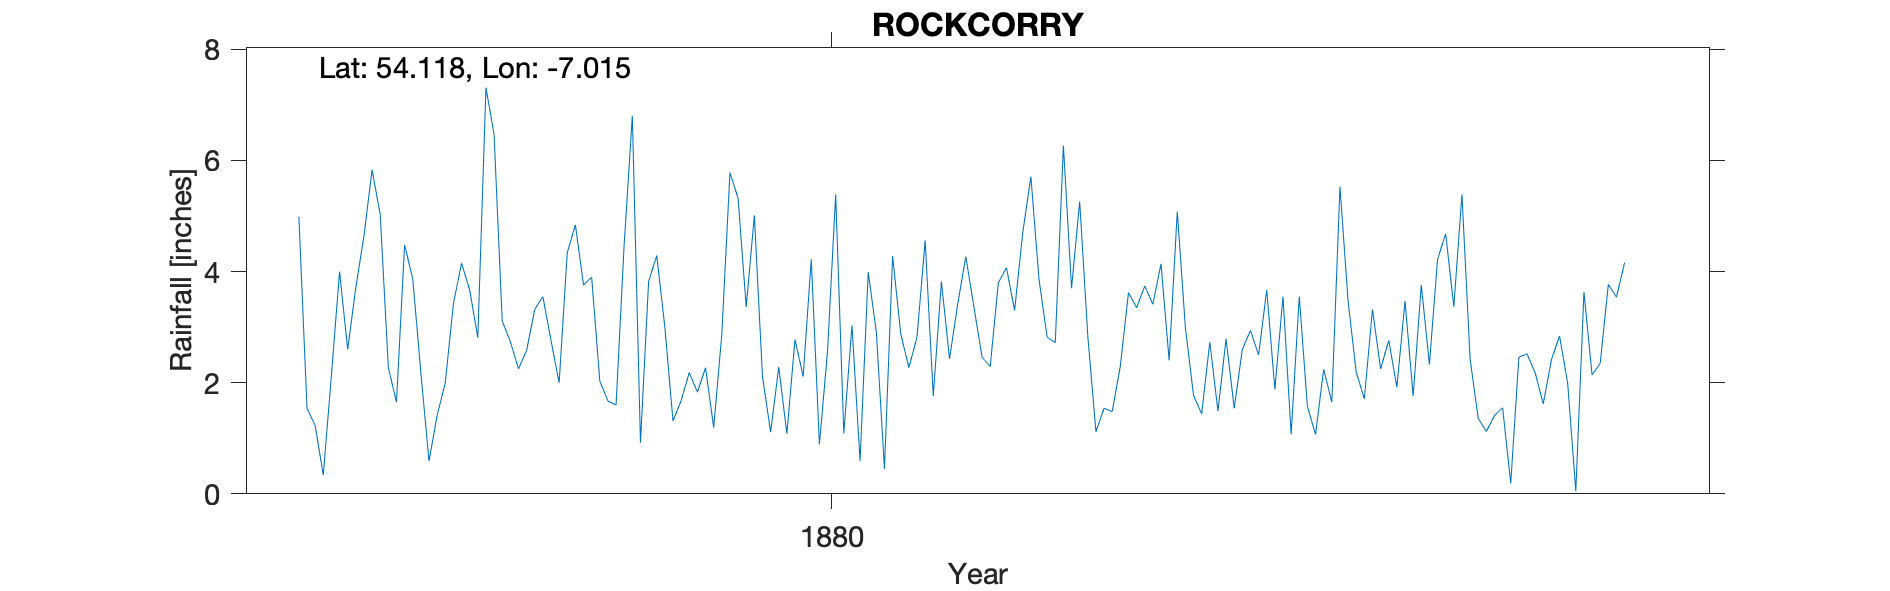

Data behind this chart, as committed beside it:
ROCKCORRY, , , , , , , , , , , , , , , , , , , , 
Grid ref, IH6442319159, Long, -7.015, Lat, 54.12, Elevation, 290, ft, , , , , , , , , , , , 
Station no, RR2723, , , , , , , , , , , , , , , , , , , 
, 1870, 1871, 1872, 1873, 1874, 1875, 1876, 1877, 1878, 1879, 1880, 1881, 1882, 1883, 1884, 1885, 1886, 1887, 1888, 1889
January, , , , , , 4.99, 1.65, 6.47, 3.9, 2.18, 1.08, 0.45, 2.46, 5.26, 5.08, 1.88, 3.32, 2.43, 1.99, 
February, , , , , , 1.54, 4.48, 3.11, 2.03, 1.83, 2.78, 4.28, 2.29, 2.84, 2.99, 3.55, 2.25, 1.36, 0.05, 
March, , , , , , 1.23, 3.87, 2.74, 1.67, 2.27, 2.11, 2.88, 3.8, 1.12, 1.77, 1.07, 2.76, 1.12, 3.63, 
April, , , , , , 0.34, 2.18, 2.25, 1.6, 1.19, 4.22, 2.27, 4.07, 1.54, 1.44, 3.55, 1.92, 1.41, 2.14, 
May, , , , , , 2.13, 0.59, 2.58, 4.5, 2.87, 0.89, 2.82, 3.3, 1.48, 2.73, 1.57, 3.47, 1.55, 2.35, 
June, , , , , , 4, 1.41, 3.32, 6.8, 5.78, 2.57, 4.56, 4.7, 2.3, 1.49, 1.07, 1.76, 0.19, 3.77, 
July, , , , , , 2.6, 2, 3.55, 0.92, 5.32, 5.39, 1.76, 5.71, 3.62, 2.79, 2.24, 3.76, 2.46, 3.54, 
August, , , , , , 3.71, 3.42, 2.76, 3.82, 3.36, 1.09, 3.82, 3.86, 3.35, 1.54, 1.65, 2.33, 2.52, 4.16, 
September, , , , , , 4.64, 4.15, 2, 4.29, 5.01, 3.03, 2.43, 2.82, 3.74, 2.6, 5.53, 4.22, 2.18, , 
October, , , , , , 5.83, 3.67, 4.34, 3, 2.11, 0.59, 3.41, 2.72, 3.41, 2.94, 3.47, 4.68, 1.62, , 
November, , , , , , 5.03, 2.81, 4.84, 1.31, 1.11, 3.99, 4.27, 6.27, 4.14, 2.5, 2.19, 3.37, 2.41, , 
December, , , , , , 2.27, 7.31, 3.76, 1.68, 2.28, 2.91, 3.36, 3.7, 2.4, 3.67, 1.71, 5.39, 2.84, , 
Total, , , , , , 38.31, 37.54, 41.72, 35.52, 35.31, 30.65, 36.31, 45.7, 35.2, 31.54, 29.48, 39.23, 22.09, , 
